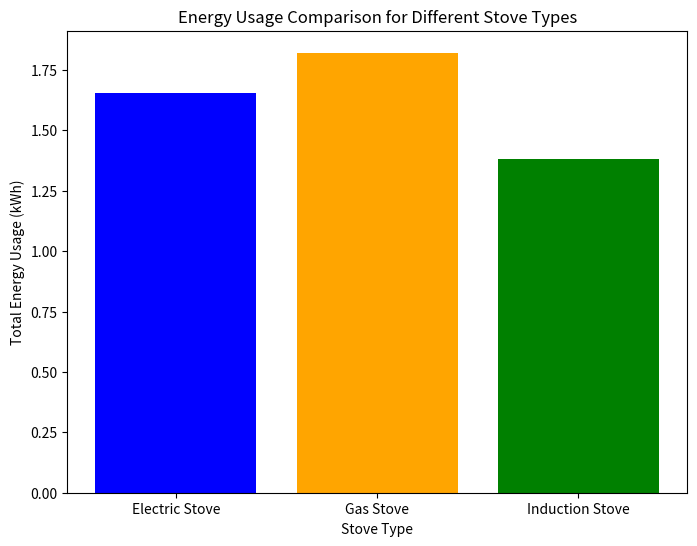

The script that saved this image:
import matplotlib.pyplot as plt

# Define the power ratings for stove and microwave
stove_power = 2400  # in watts
microwave_power = 1000  # in watts

# Cooking details in a dictionary for each food item
# Each item contains: [time in minutes, time in seconds, heat level, appliance]
cooking_data = {
    "Bacon": [7, 6, 0.6, stove_power],
    "Eggs": [3, 9, 0.5, stove_power],
    "Eggos": [1, 0, 1.0, microwave_power],
    "Steak": [7, 5, 0.7, stove_power],
    "Pasta+Veggies": [37, 12, 0.8, stove_power],
    "Tomato Sauce": [1, 0, 1.0, microwave_power],
}

# Calculate the energy used (in kWh) for each item
energy_usage = {}

for item, (minutes, seconds, heat_fraction, power_rating) in cooking_data.items():
    # Convert cooking time to hours
    time_hours = (minutes + seconds / 60) / 60
    # Calculate effective power usage considering the heat level
    effective_power = power_rating * heat_fraction
    # Calculate energy consumption in kWh
    energy_kwh = effective_power * time_hours
    energy_usage[item] = energy_kwh

# Sum total energy usage
total_energy_usage = sum(energy_usage.values())

# Additional power consumption assumptions
gas_power_per_minute = 0.18 * 60  # Convert to watts (0.18 kWh per minute)
induction_efficiency = 0.85  # Induction efficiency factor

# Original electric stove scenario (calculated previously)
electric_stove_energy = total_energy_usage / 1000  # in kWh

# Gas stove energy calculation
# Total time for all foods in hours (sum of individual times from earlier calculation)
# We assume gas stove usage is equivalent to 2.64 kWh per hour per burner
# https://www.hunker.com/13408239/typical-btus-of-a-gas-stove/
total_gas_stove_energy = 2.64 * (electric_stove_energy / 2.4)  # Scaling according to BTU vs Electric use

# Induction stove energy calculation
# Equivalent energy use assumed at 2.0 kWh per hour
total_induction_stove_energy = 2.0 * (electric_stove_energy / 2.4)  # Scaling for similar heat output as electric

# Data for plotting
stove_types = ['Electric Stove', 'Gas Stove', 'Induction Stove']
energy_usage_kwh = [electric_stove_energy, total_gas_stove_energy, total_induction_stove_energy]

# Plotting the comparison
plt.figure(figsize=(8, 6))
plt.bar(stove_types, energy_usage_kwh, color=['blue', 'orange', 'green'])
plt.title('Energy Usage Comparison for Different Stove Types')
plt.xlabel('Stove Type')
plt.ylabel('Total Energy Usage (kWh)')
plt.show()